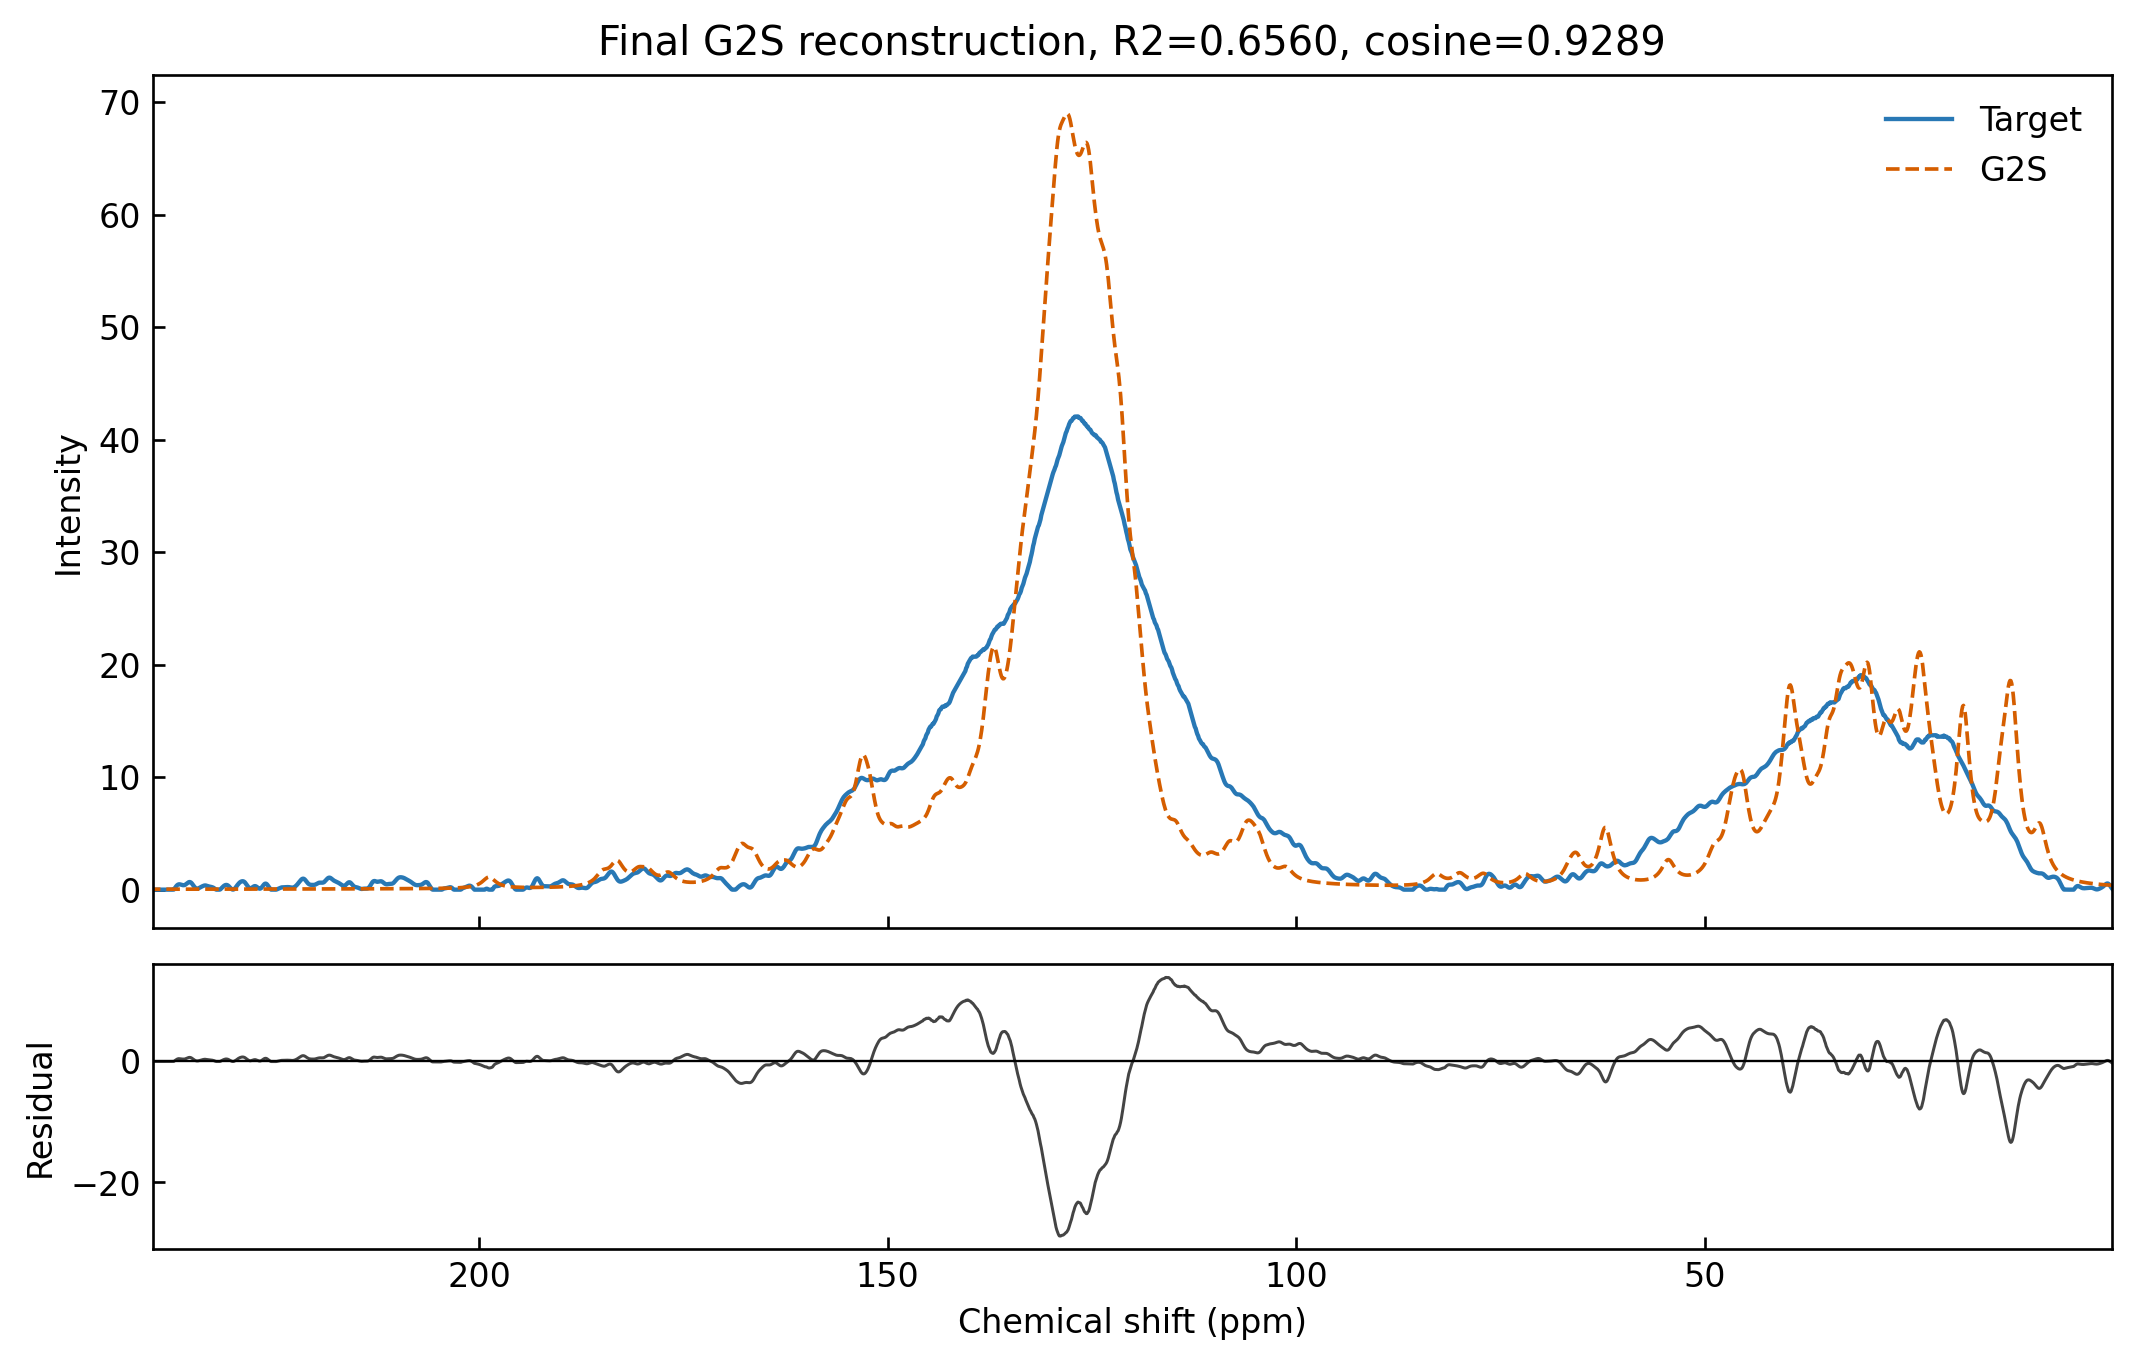

The data file committed next to this chart (first rows):
ppm, target, predicted, residual
0.1, 0.09182, 0.386, -0.2942
0.2, 0.1844, 0.3908, -0.2063
0.3, 0.2945, 0.3956, -0.1011
0.4, 0.4022, 0.4006, 0.001598
0.5, 0.4881, 0.4057, 0.08247
0.6, 0.5389, 0.4109, 0.128
0.7, 0.5493, 0.4162, 0.1331
0.8, 0.5231, 0.4216, 0.1015
0.9, 0.4708, 0.4272, 0.04354
1.0, 0.4053, 0.4329, -0.02766
1.1, 0.3384, 0.4388, -0.1004
1.2, 0.2778, 0.4448, -0.167
1.3, 0.2259, 0.451, -0.2251
1.4, 0.1815, 0.4574, -0.2759
1.5, 0.1416, 0.4639, -0.3223
1.6, 0.1044, 0.4706, -0.3662
1.7, 0.07046, 0.4775, -0.407
1.8, 0.04288, 0.4845, -0.4417
1.9, 0.02603, 0.4918, -0.4658
2.0, 0.02341, 0.4993, -0.4759
2.1, 0.03587, 0.507, -0.4711
2.2, 0.06078, 0.5149, -0.4541
2.3, 0.09249, 0.5231, -0.4306
2.4, 0.1241, 0.5315, -0.4074
2.5, 0.1495, 0.5402, -0.3907
2.6, 0.165, 0.5491, -0.3842
2.7, 0.1701, 0.5583, -0.3883
2.8, 0.1671, 0.5679, -0.4008
2.9, 0.1596, 0.5777, -0.4181
3.0, 0.151, 0.5879, -0.4369
3.1, 0.1432, 0.5984, -0.4552
3.2, 0.1366, 0.6093, -0.4727
3.3, 0.1309, 0.6206, -0.4898
3.4, 0.1257, 0.6323, -0.5066
3.5, 0.1224, 0.6444, -0.522
3.6, 0.124, 0.657, -0.5331
3.7, 0.1342, 0.6701, -0.5359
3.8, 0.1562, 0.6837, -0.5275
3.9, 0.1904, 0.6978, -0.5074
4.0, 0.2332, 0.7125, -0.4793
4.1, 0.2767, 0.7278, -0.4511
4.2, 0.3103, 0.7437, -0.4334
4.3, 0.3231, 0.7604, -0.4373
4.4, 0.307, 0.7778, -0.4707
4.5, 0.2597, 0.7959, -0.5362
4.6, 0.1855, 0.8149, -0.6295
4.7, 0.09505, 0.8349, -0.7398
4.8, 0.002369, 0.8558, -0.8534
4.9, 0.0, 0.8777, -0.8777
5.0, 0.0, 0.9008, -0.9008
5.1, 0.0, 0.9251, -0.9251
5.2, 0.0, 0.9507, -0.9507
5.3, 0.0, 0.9778, -0.9778
5.4, 0.0, 1.006, -1.006
5.5, 0.0, 1.037, -1.037
5.6, 0.0, 1.069, -1.069
5.7, 0.0, 1.103, -1.103
5.8, 0.0, 1.139, -1.139
5.9, 0.0, 1.178, -1.178
6.0, 0.00811, 1.219, -1.211
... 2,340 more rows
